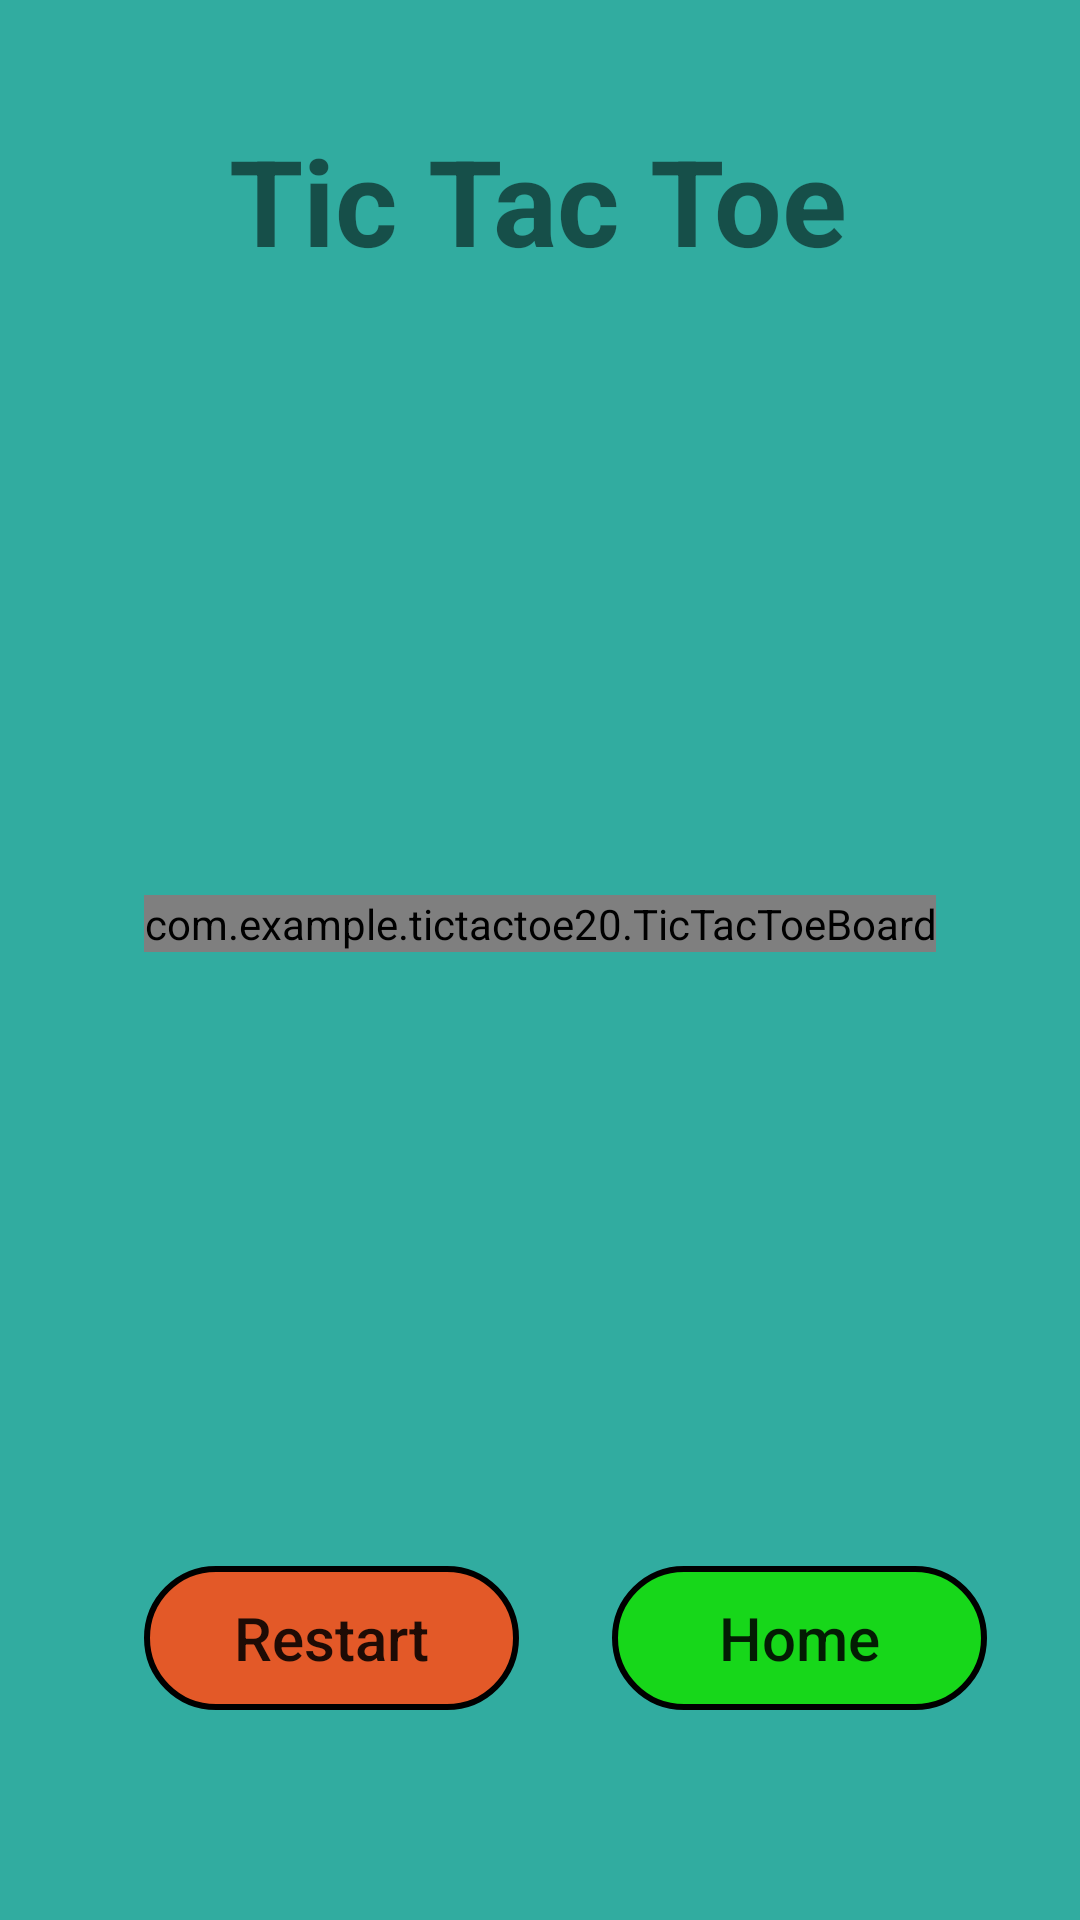

Layout XML and referenced resources for this Android screen:
<!-- AndroidManifest.xml: application theme Theme.TicTacToe20 -->
<!-- res/layout/activity_display.xml -->
<?xml version="1.0" encoding="utf-8"?>
<androidx.constraintlayout.widget.ConstraintLayout xmlns:android="http://schemas.android.com/apk/res/android"
    xmlns:app="http://schemas.android.com/apk/res-auto"
    xmlns:custom="http://schemas.android.com/apk/res-auto"
    xmlns:tools="http://schemas.android.com/tools"
    android:layout_width="match_parent"
    android:layout_height="match_parent"
    android:background="#31ACA0"
    tools:context=".DisplayActivity">














    <Button
        android:id="@+id/homeBTN"
        android:layout_width="125dp"
        android:layout_height="wrap_content"
        android:layout_marginBottom="70dp"
        android:background="@drawable/blue_btn"
        android:onClick="home"
        android:text="@string/home"
        android:textAllCaps="false"
        android:textSize="20sp"
        app:layout_constraintBottom_toBottomOf="parent"
        app:layout_constraintEnd_toEndOf="parent"
        app:layout_constraintStart_toEndOf="@+id/playAgain" />

    <Button
        android:id="@+id/playAgain"
        android:layout_width="125dp"
        android:layout_height="wrap_content"
        android:layout_marginStart="48dp"
        android:layout_marginBottom="70dp"
        android:background="@drawable/red_btn"
        android:onClick="restart"
        android:text="@string/restart"
        android:textAllCaps="false"
        android:textSize="20sp"
        app:layout_constraintBottom_toBottomOf="parent"
        app:layout_constraintStart_toStartOf="parent" />

    <TextView
        android:id="@+id/playerTurn"
        android:layout_width="wrap_content"
        android:layout_height="wrap_content"
        android:layout_marginTop="40dp"
        android:text="@string/tic_tac_toe"
        android:textSize="40sp"
        android:textStyle="bold"
        app:layout_constraintEnd_toEndOf="parent"
        app:layout_constraintHorizontal_bias="0.497"
        app:layout_constraintStart_toStartOf="parent"
        app:layout_constraintTop_toTopOf="parent" />

    <com.example.tictactoe20.TicTacToeBoard
        android:id="@+id/ticTacToeBoard"
        android:layout_width="wrap_content"
        android:layout_height="wrap_content"
        app:layout_constraintBottom_toTopOf="@+id/homeBTN"
        app:layout_constraintEnd_toEndOf="parent"
        app:layout_constraintHorizontal_bias="0.5"
        app:layout_constraintStart_toStartOf="parent"
        app:layout_constraintTop_toBottomOf="@+id/playerTurn"
        custom:colorBoard="#000000"
        custom:oColor="#FF0000"
        custom:winningColor="#00FF00"
        custom:xColor="#0000FF" />
</androidx.constraintlayout.widget.ConstraintLayout>
<!-- resources referenced by this layout -->
<resources>
  <!-- drawable blue_btn (drawable) -->
  <?xml version="1.0" encoding="utf-8"?>
  <selector xmlns:android="http://schemas.android.com/apk/res/android">
      <item >
          <shape android:shape="rectangle">
              <solid android:color="#EB15DC0F"/>
              <stroke android:color="#000000" android:width="2dp"/>
              <corners android:radius="25dp"/>
          </shape>
      </item>
  </selector>
  <!-- drawable green_btn (drawable) -->
  <?xml version="1.0" encoding="utf-8"?>
  <selector xmlns:android="http://schemas.android.com/apk/res/android">
      <item >
          <shape android:shape="rectangle">
              <solid android:color="#4DDF0F"/>
              <stroke android:color="#000000" android:width="2dp"/>
              <corners android:radius="25dp"/>
          </shape>
      </item>
  </selector>
  <!-- drawable red_btn (drawable) -->
  <?xml version="1.0" encoding="utf-8"?>
  <selector xmlns:android="http://schemas.android.com/apk/res/android">
      <item >
          <shape android:shape="rectangle">
              <solid android:color="#E2FA4F19"/>
              <stroke android:color="#000000" android:width="2dp"/>
              <corners android:radius="25dp"/>
          </shape>
      </item>
  </selector>
  <string name="home">Home</string>
  <string name="restart">Restart</string>
  <string name="tic_tac_toe">Tic Tac Toe</string>
  <style name="Theme.TicTacToe20" parent="Theme.AppCompat.Light.NoActionBar">
          
          <item name="colorPrimary">@color/purple_500</item>
          <item name="colorPrimaryVariant">@color/purple_700</item>
          <item name="colorOnPrimary">@color/white</item>
          
          <item name="colorSecondary">@color/teal_200</item>
          <item name="colorSecondaryVariant">@color/teal_700</item>
          <item name="colorOnSecondary">@color/black</item>
          
          <item name="android:statusBarColor" tools:targetApi="l">?attr/colorPrimaryVariant</item>
          
      </style>
  <!-- not gathered from this repository: default colours our renderer supplied (Android Studio template values) -->
  <color name="purple_500">#FF6200EE</color>
  <color name="purple_700">#FF3700B3</color>
  <color name="teal_200">#FF03DAC5</color>
  <color name="teal_700">#FF018786</color>
  <color name="black">#FF000000</color>
  <color name="white">#FFFFFFFF</color>
</resources>
